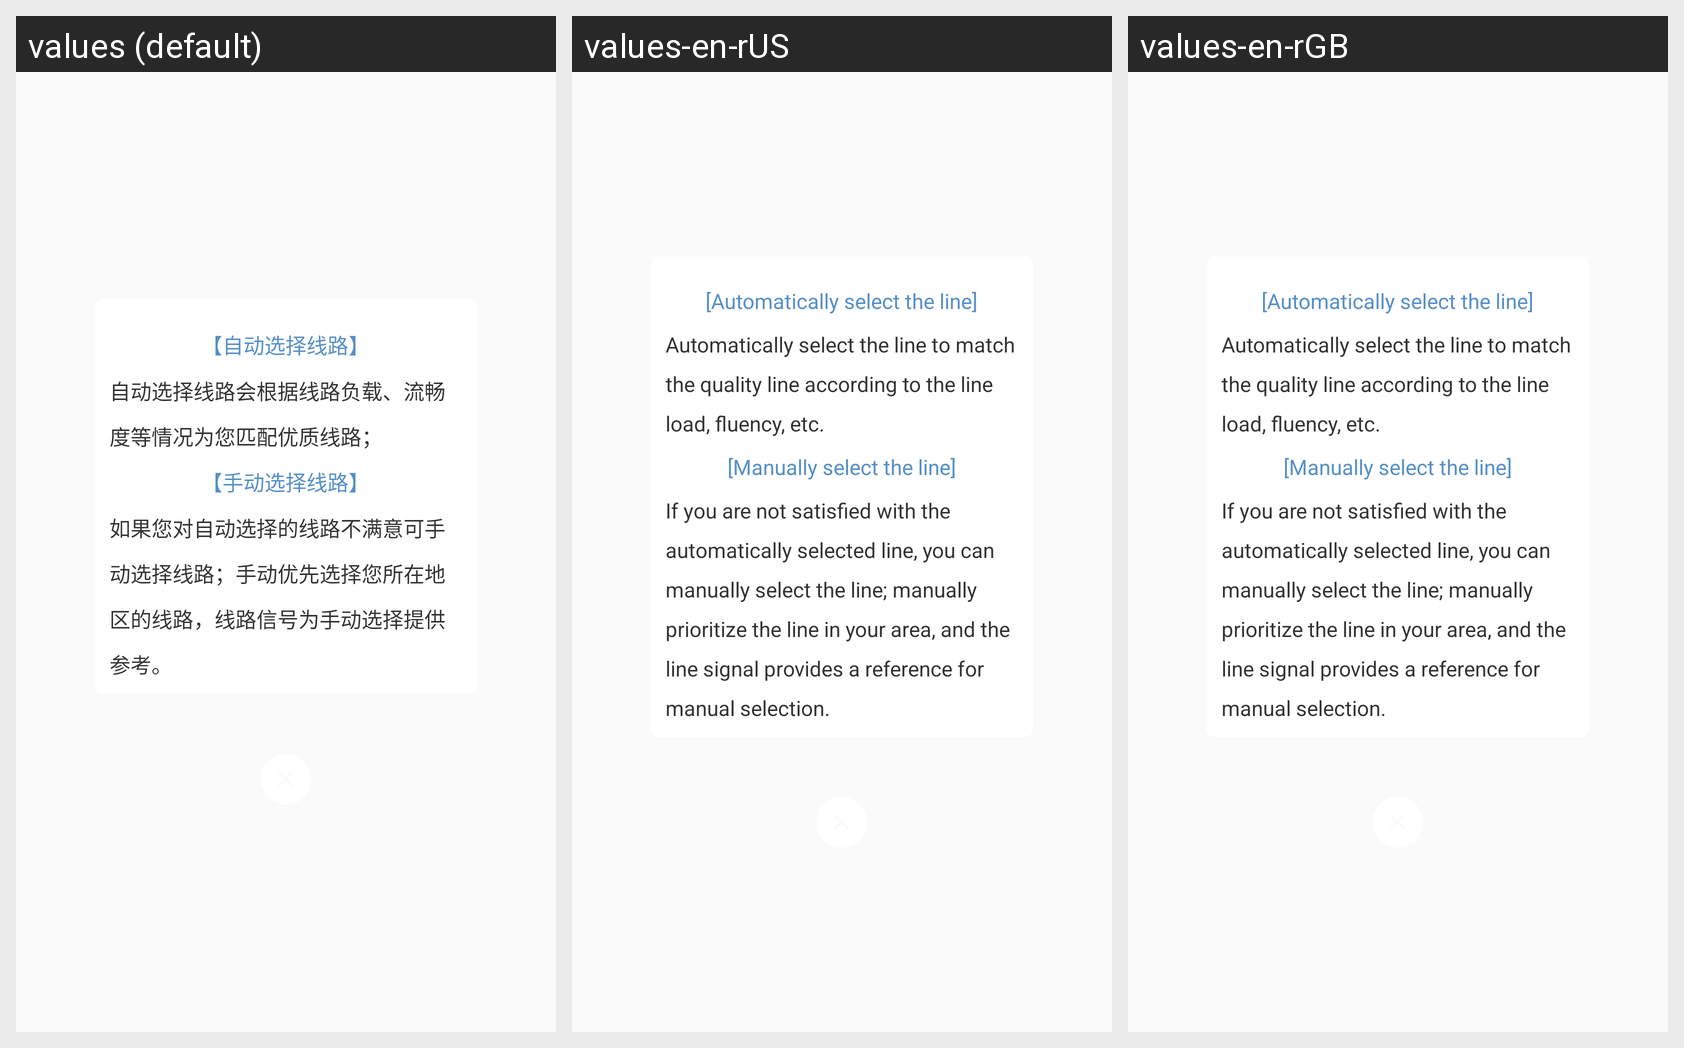

The same Android screen rendered under several of its app's locales, left to right. List the strings drawn on it with the default value and each locale's translation.
Android screen res/layout/dialog_help_file.xml rendered under 3 locales, left to right: values (default), values-en-rUS, values-en-rGB. Device: Nexus 5 (rendered at 1080×1920; each locale shown at half size, 540×960, under a caption strip naming it); theme AppTheme.
Strings drawn on this screen, with the default value and each locale's value (text and hints the layout hard-codes, and strings that could not be matched under every locale, appear in the picture but are not listed):

t_automatic_selection_of_circuits
  values: 【自动选择线路】
  values-en-rUS: [Automatically select the line]
  values-en-rGB: [Automatically select the line]

t_automatic_selection_of_circuits_content
  values: 自动选择线路会根据线路负载、流畅度等情况为您匹配优质线路；
  values-en-rUS: Automatically select the line to match the quality line according to the line load, fluency, etc.
  values-en-rGB: Automatically select the line to match the quality line according to the line load, fluency, etc.

t_manual_route_selection
  values: 【手动选择线路】
  values-en-rUS: [Manually select the line]
  values-en-rGB: [Manually select the line]

t_manual_route_selection_content
  values: 如果您对自动选择的线路不满意可手动选择线路；手动优先选择您所在地区的线路，线路信号为手动选择提供参考。
  values-en-rUS: If you are not satisfied with the automatically selected line, you can manually select the line; manually prioritize the line in your area, and the line signal provides a reference for manual selection.
  values-en-rGB: If you are not satisfied with the automatically selected line, you can manually select the line; manually prioritize the line in your area, and the line signal provides a reference for manual selection.
